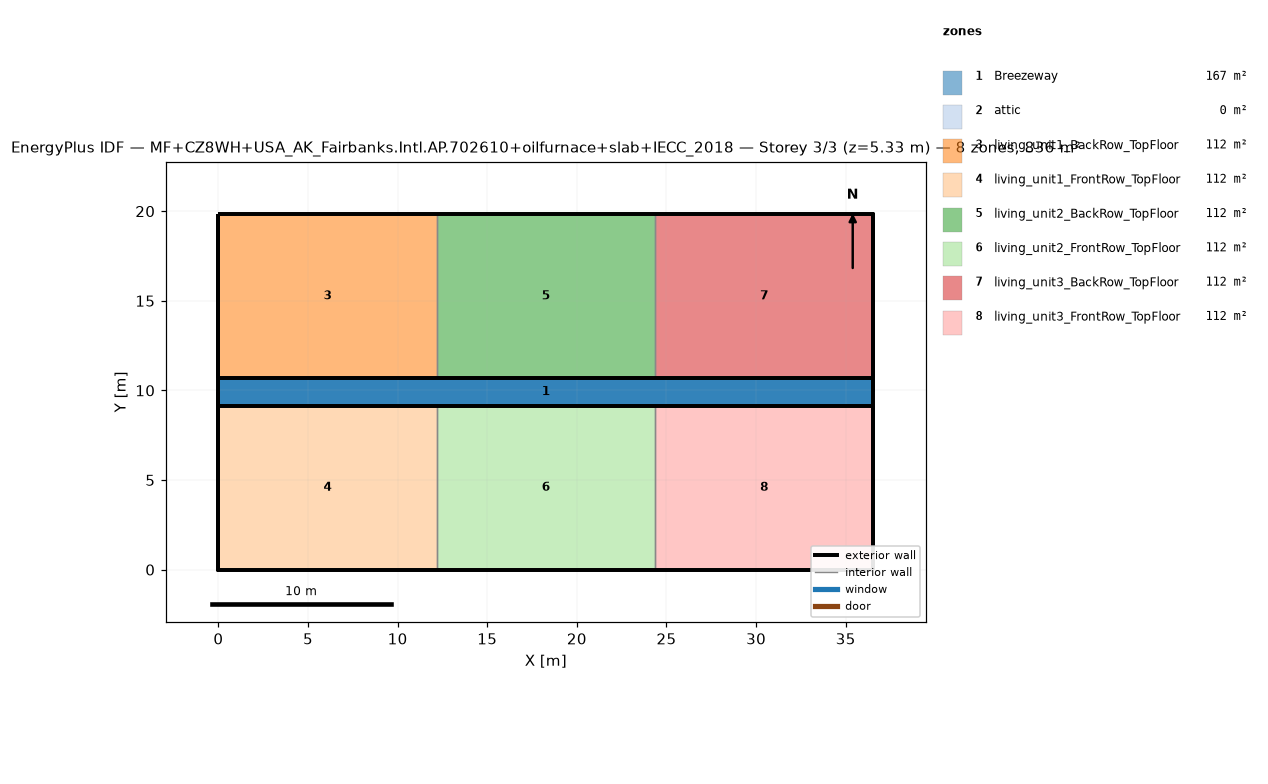
=== STOREY PLAN SPEC (per zone: floor XY polygon, exterior-wall plan segments, windows/doors) ===
zone 1: Breezeway  (167.0 m²)
  floor: (36.54, 9.16) (0.00, 9.16) (0.00, 10.68) (36.54, 10.68)
  floor: (36.54, 9.16) (0.00, 9.16) (0.00, 10.68) (36.54, 10.68)
  floor: (36.54, 9.16) (0.00, 9.16) (0.00, 10.68) (36.54, 10.68)
zone 2: attic  (0.0 m²)
  exterior wall: (36.54, 0.00) – (36.54, 19.84) – (36.54, 9.92)  [29.8 m]
  exterior wall: (0.00, 19.84) – (0.00, 0.00) – (0.00, 9.92)  [29.8 m]
zone 3: living_unit1_BackRow_TopFloor  (111.5 m²)
  floor: (12.18, 10.68) (0.00, 10.68) (0.00, 19.84) (12.18, 19.84)
  exterior wall: (12.18, 19.84) – (0.00, 19.84)  [12.2 m]
  exterior wall: (0.00, 19.84) – (0.00, 10.68)  [9.2 m]
  exterior wall: (0.00, 10.68) – (12.18, 10.68)  [12.2 m]
  interior walls: 1
zone 4: living_unit1_FrontRow_TopFloor  (111.5 m²)
  floor: (12.18, 0.00) (0.00, 0.00) (0.00, 9.16) (12.18, 9.16)
  exterior wall: (0.00, 0.00) – (12.18, 0.00)  [12.2 m]
  exterior wall: (0.00, 9.16) – (0.00, 0.00)  [9.2 m]
  exterior wall: (12.18, 9.16) – (0.00, 9.16)  [12.2 m]
  interior walls: 1
zone 5: living_unit2_BackRow_TopFloor  (111.5 m²)
  floor: (24.36, 10.68) (12.18, 10.68) (12.18, 19.84) (24.36, 19.84)
  exterior wall: (12.18, 10.68) – (24.36, 10.68)  [12.2 m]
  exterior wall: (24.36, 19.84) – (12.18, 19.84)  [12.2 m]
  interior walls: 2
zone 6: living_unit2_FrontRow_TopFloor  (111.5 m²)
  floor: (24.36, 0.00) (12.18, 0.00) (12.18, 9.16) (24.36, 9.16)
  exterior wall: (12.18, 0.00) – (24.36, 0.00)  [12.2 m]
  exterior wall: (24.36, 9.16) – (12.18, 9.16)  [12.2 m]
  interior walls: 2
zone 7: living_unit3_BackRow_TopFloor  (111.5 m²)
  floor: (36.54, 10.68) (24.36, 10.68) (24.36, 19.84) (36.54, 19.84)
  exterior wall: (36.54, 10.68) – (36.54, 19.84)  [9.2 m]
  exterior wall: (36.54, 19.84) – (24.36, 19.84)  [12.2 m]
  exterior wall: (24.36, 10.68) – (36.54, 10.68)  [12.2 m]
  interior walls: 1
zone 8: living_unit3_FrontRow_TopFloor  (111.5 m²)
  floor: (36.54, 0.00) (24.36, 0.00) (24.36, 9.16) (36.54, 9.16)
  exterior wall: (24.36, 0.00) – (36.54, 0.00)  [12.2 m]
  exterior wall: (36.54, 0.00) – (36.54, 9.16)  [9.2 m]
  exterior wall: (36.54, 9.16) – (24.36, 9.16)  [12.2 m]
  interior walls: 1

=== DERIVED (storey summary) ===
Building: MF+CZ8WH+USA_AK_Fairbanks.Intl.AP.702610+oilfurnace+slab+IECC_2018
Storey: 3 of 3  (floor level z = 5.33 m)
Storey gross floor area: 836.2 m²
Zones on this storey: 8
  - Breezeway: floor 167.0 m²
  - attic: floor 0.0 m²; exterior wall 59.5 m (81.9 m²); WWR 0.0%
  - living_unit1_BackRow_TopFloor: floor 111.5 m²; exterior wall 33.5 m (86.9 m²); WWR 0.0%
  - living_unit1_FrontRow_TopFloor: floor 111.5 m²; exterior wall 33.5 m (86.9 m²); WWR 0.0%
  - living_unit2_BackRow_TopFloor: floor 111.5 m²; exterior wall 24.4 m (63.1 m²); WWR 0.0%
  - living_unit2_FrontRow_TopFloor: floor 111.5 m²; exterior wall 24.4 m (63.1 m²); WWR 0.0%
  - living_unit3_BackRow_TopFloor: floor 111.5 m²; exterior wall 33.5 m (86.9 m²); WWR 0.0%
  - living_unit3_FrontRow_TopFloor: floor 111.5 m²; exterior wall 33.5 m (86.9 m²); WWR 0.0%
Zone adjacency (shared interzone walls):
  - living_unit1_BackRow_TopFloor ↔ living_unit2_BackRow_TopFloor
  - living_unit1_FrontRow_TopFloor ↔ living_unit2_FrontRow_TopFloor
  - living_unit2_BackRow_TopFloor ↔ living_unit3_BackRow_TopFloor
  - living_unit2_FrontRow_TopFloor ↔ living_unit3_FrontRow_TopFloor